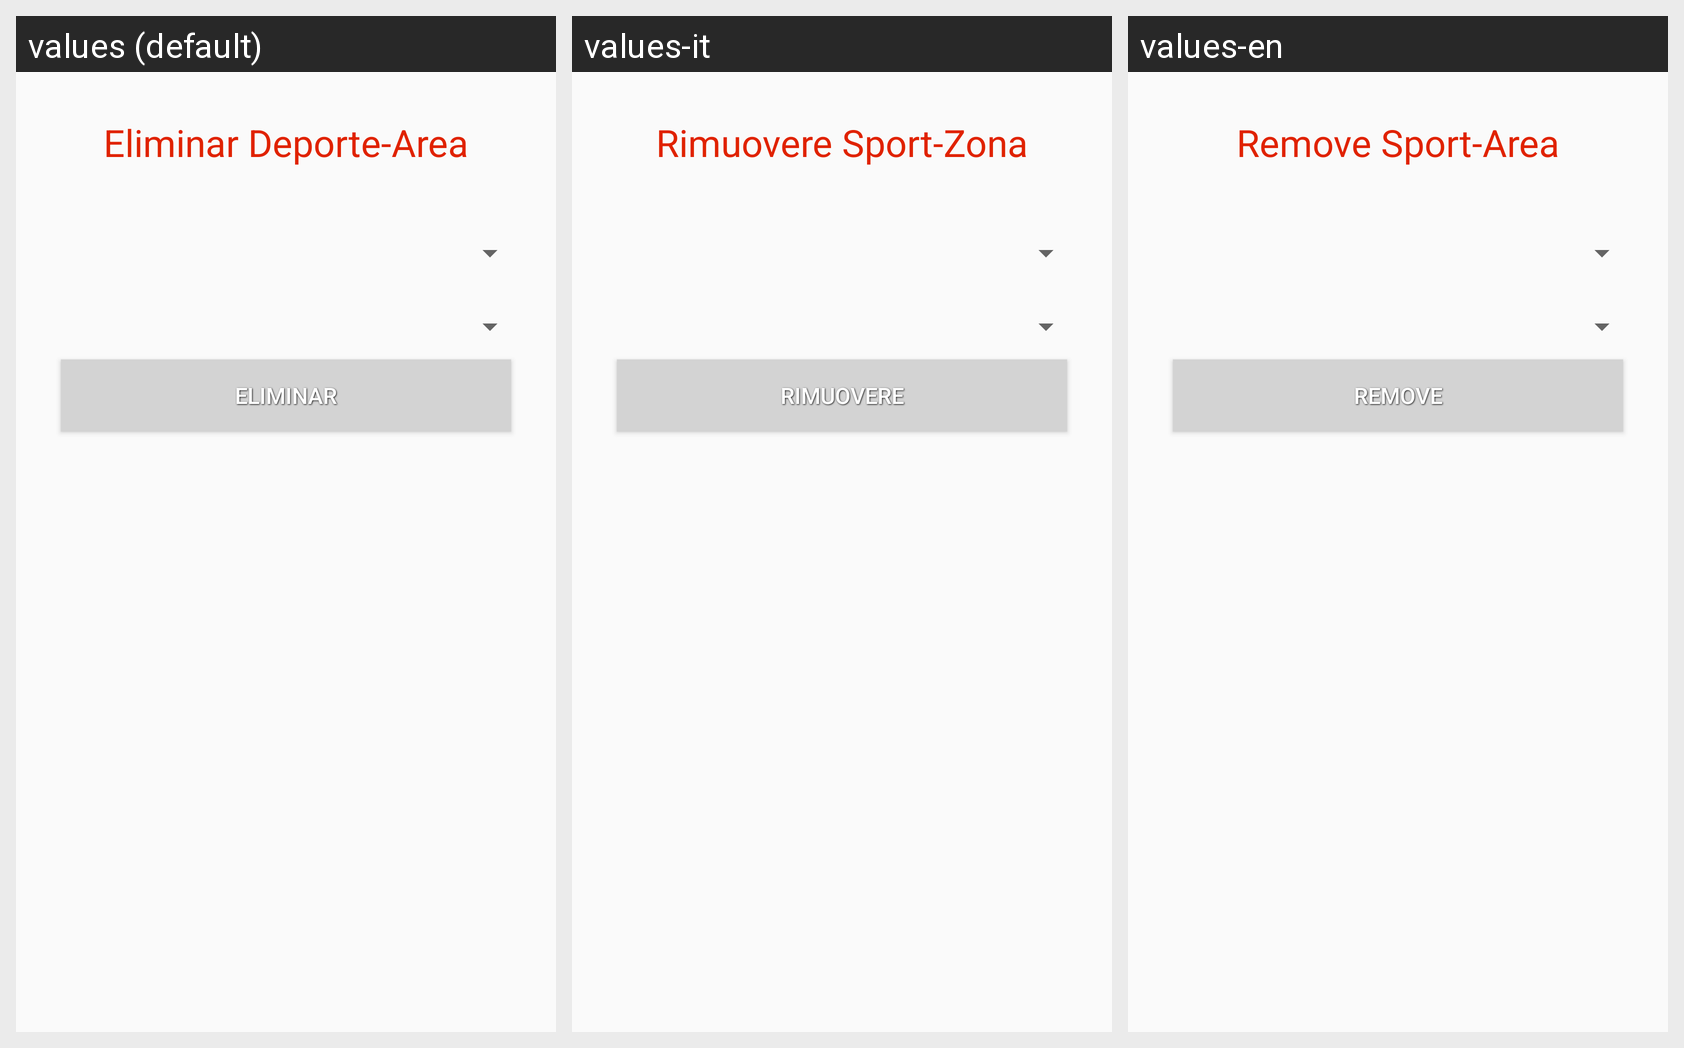

Translations of the strings shown on this Android screen, per locale in the grid:
Android screen res/layout/activity_deporte_area_eliminar.xml rendered under 3 locales, left to right: values (default), values-it, values-en. Device: Nexus 5 (rendered at 1080×1920; each locale shown at half size, 540×960, under a caption strip naming it); theme AppTheme.
Strings drawn on this screen, with the default value and each locale's value (text and hints the layout hard-codes, and strings that could not be matched under every locale, appear in the picture but are not listed):

eliminar_deporte_area
  values: Eliminar Deporte-Area
  values-it: Rimuovere Sport-Zona
  values-en: Remove Sport-Area

eliminar
  values: Eliminar
  values-it: Rimuovere
  values-en: Remove
